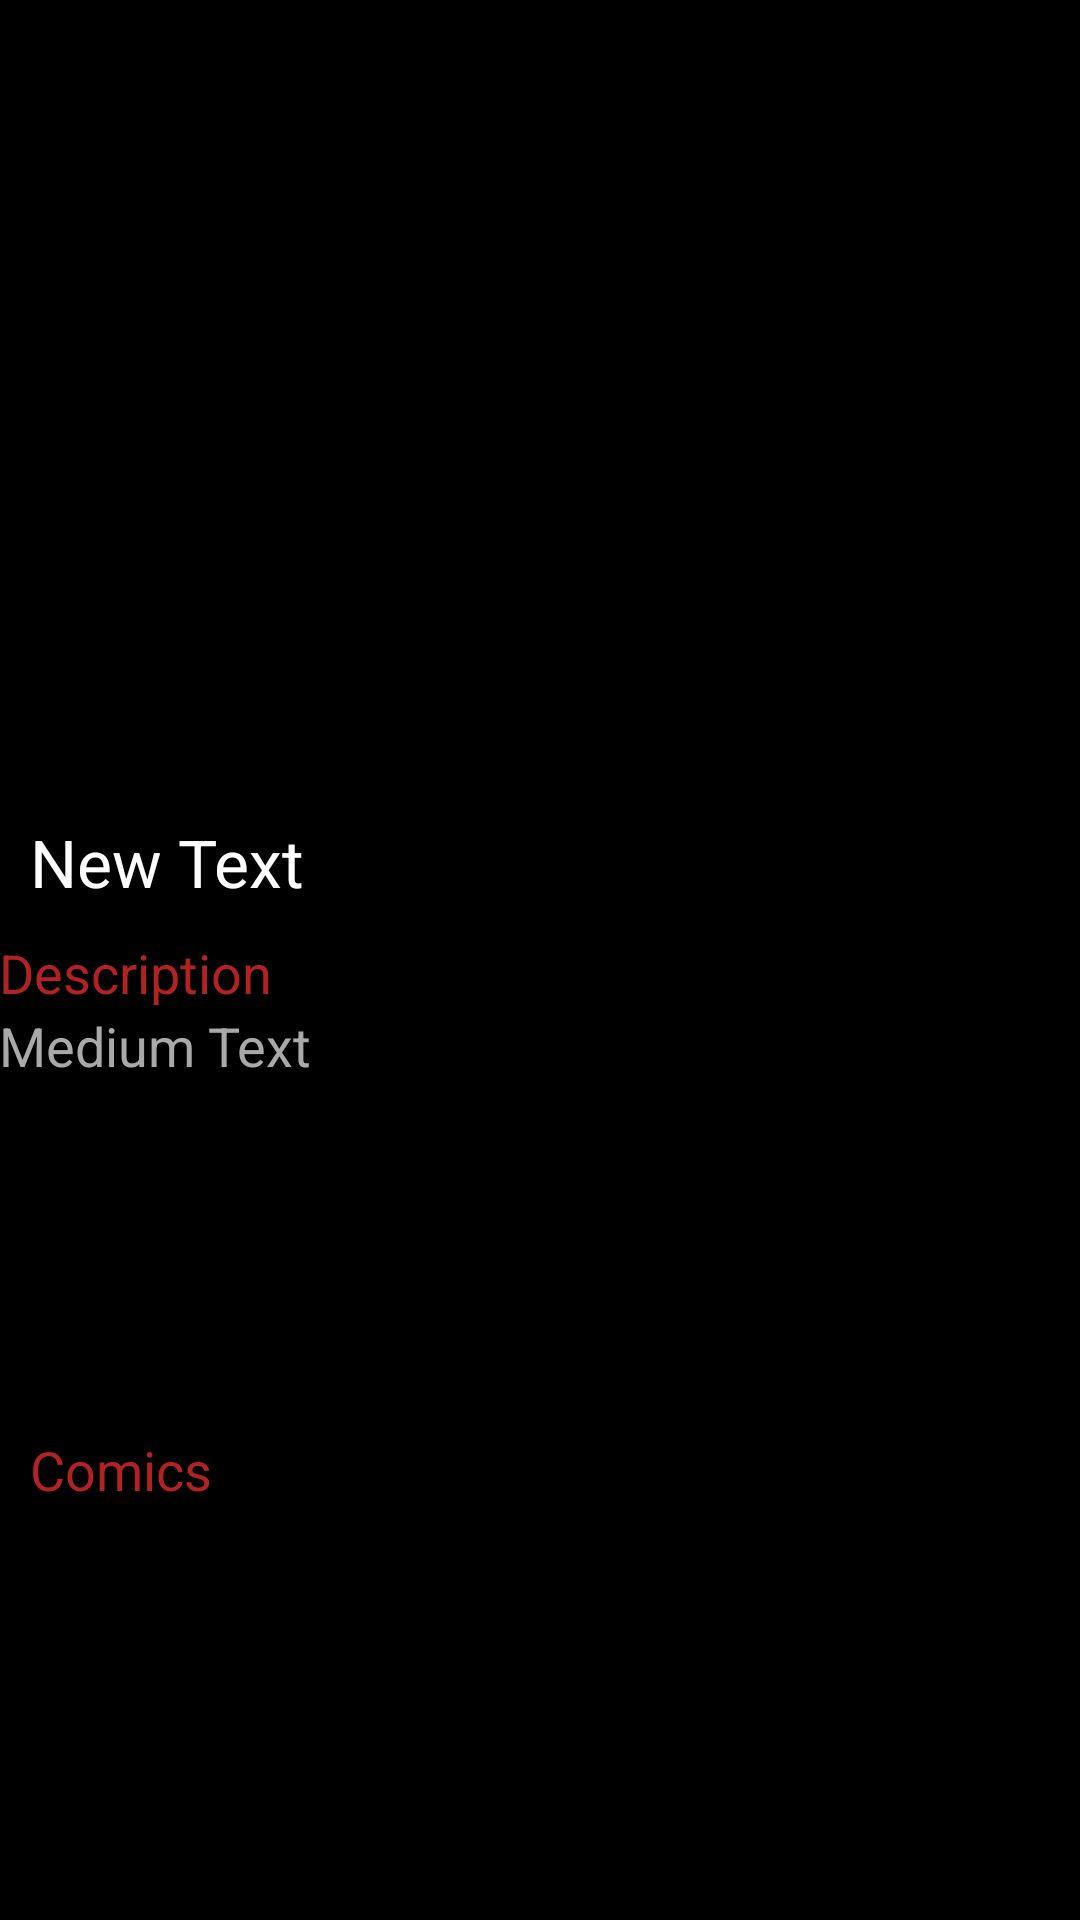

Layout XML and referenced resources for this Android screen:
<!-- AndroidManifest.xml: application theme ThemeSelector -->
<!-- res/layout/activity_detail.xml -->
<?xml version="1.0" encoding="utf-8"?>
<LinearLayout xmlns:android="http://schemas.android.com/apk/res/android"
    android:layout_width="match_parent"
    android:layout_height="match_parent"
    android:background="@color/Black_transparent_black_hex_15"
    android:orientation="vertical"
    android:weightSum="1"
    android:windowActionBar="false">


    <FrameLayout
        android:layout_width="match_parent"
        android:layout_height="match_parent"
        android:layout_weight="1"
        android:orientation="vertical">

        <ImageView
            android:id="@+id/imageView"
            android:layout_width="match_parent"
            android:layout_height="match_parent"
            android:layout_gravity="center" />

        <LinearLayout
            android:layout_width="match_parent"
            android:layout_height="match_parent"
            android:layout_gravity="bottom"
            android:orientation="vertical"
            android:weightSum="3">

            <LinearLayout
                android:layout_width="match_parent"
                android:layout_height="match_parent"
                android:layout_weight="1"
                android:gravity="bottom"
                android:orientation="horizontal"
                android:padding="@dimen/padding_10">

                <TextView
                    android:id="@+id/textView5"
                    android:layout_width="wrap_content"
                    android:layout_height="wrap_content"
                    android:text="New Text"
                    android:textAppearance="?android:attr/textAppearanceLarge"
                    android:textColor="@color/White_transparent_white_hex_15" />
            </LinearLayout>

            <LinearLayout
                android:layout_width="match_parent"
                android:layout_height="match_parent"
                android:layout_gravity="bottom"
                android:layout_weight="2"
                android:background="@drawable/slide_bg"
                android:orientation="vertical">

                <TextView
                    android:id="@+id/textView3"
                    android:layout_width="wrap_content"
                    android:layout_height="wrap_content"
                    android:text="@string/description"
                    android:textAppearance="?android:attr/textAppearanceMedium"
                    android:textColor="@color/Red_FireBrick"
                    android:padding="@dimen/padding_5" />

                <TextView
                    android:id="@+id/textView4"
                    android:layout_width="fill_parent"
                    android:layout_height="match_parent"
                    android:fadeScrollbars="false"
                    android:maxLines="@integer/int10"
                    android:scrollbars="vertical"
                    android:text="Medium Text"
                    android:textAppearance="?android:attr/textAppearanceMedium"
                    android:textColor="@color/Gray_DarkGray1"
                    android:padding="@dimen/padding_5" />
            </LinearLayout>
        </LinearLayout>

    </FrameLayout>

    <FrameLayout
        android:layout_width="match_parent"
        android:layout_height="wrap_content"
        android:layout_weight="1">

        <LinearLayout
            android:layout_width="match_parent"
            android:layout_height="wrap_content"
            android:layout_weight="2"
            android:background="@color/Black_transparent_black_hex_13"
            android:orientation="vertical">

            <TextView
                android:id="@+id/textView2"
                android:layout_width="wrap_content"
                android:layout_height="wrap_content"
                android:padding="@dimen/padding_10"
                android:text="@string/Comics"
                android:textAppearance="?android:attr/textAppearanceMedium"
                android:textColor="@color/Red_FireBrick" />

            <android.support.v4.view.ViewPager
                android:id="@+id/gallery1"
                android:layout_width="match_parent"
                android:layout_height="@dimen/padding_196"
                android:visibility="visible" />

        </LinearLayout>

        <TextView
            android:id="@+id/textView6"
            android:layout_width="wrap_content"
            android:layout_height="wrap_content"
            android:layout_gravity="center"
            android:text="@string/not_available"
            android:textAppearance="?android:attr/textAppearanceLarge"
            android:textColor="@color/White_White"
            android:visibility="invisible" />

    </FrameLayout>
</LinearLayout>
<!-- resources referenced by this layout -->
<resources>
  <color name="Black_transparent_black_hex_13">#dd000000</color>
  <color name="Black_transparent_black_hex_15">#ff000000</color>
  <color name="Gray_DarkGray1">#A9A9A9</color>
  <color name="Red_FireBrick">#B22222</color>
  <color name="White_White">#FFFFFF</color>
  <color name="White_transparent_white_hex_15">#ffffffff</color>
  <dimen name="padding_10">10dp</dimen>
  <dimen name="padding_196">128dp</dimen>
  <!-- drawable slide_bg: png bitmap (drawable, 2799 bytes) -->
  <integer name="int10">10</integer>
  <string name="Comics">Comics </string>
  <string name="description">Description</string>
  <string name="not_available">Not Available!</string>
  <style name="ThemeSelector" parent="android:Theme.Material">
          <item name="android:actionBarStyle">@style/ActionBar</item>
      </style>
  <style name="ActionBar" parent="android:style/Widget.Holo.ActionBar">
          <item name="android:background">@color/black</item>
      </style>
  <color name="black">#000000</color>
</resources>
